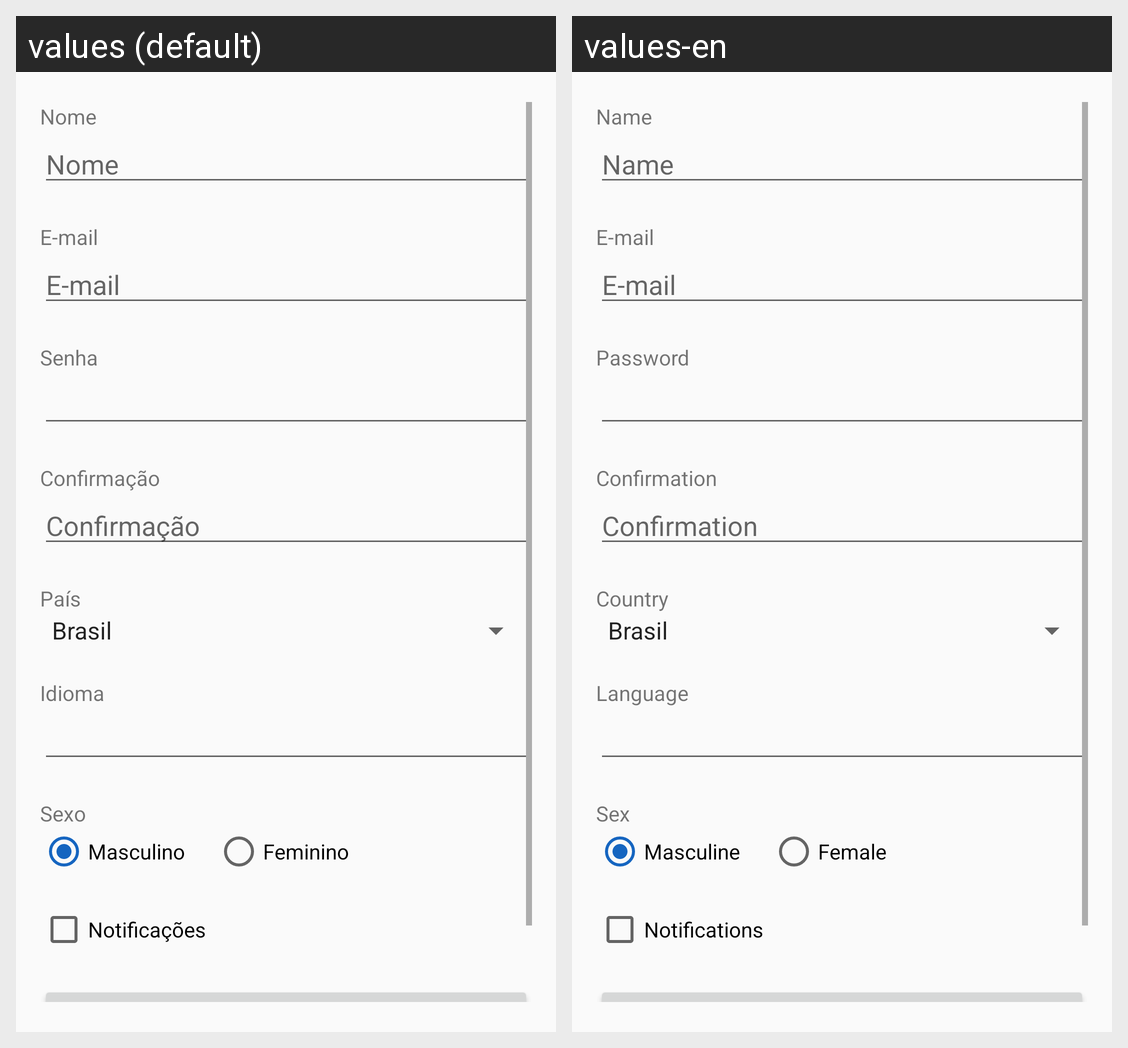

Locale-by-locale string values for the Android screen shown in this grid:
Android screen res/layout/activity_register.xml rendered under 2 locales, left to right: values (default), values-en. Device: Nexus 5 (rendered at 1080×1920; each locale shown at half size, 540×960, under a caption strip naming it); theme AppTheme.
Strings drawn on this screen, with the default value and each locale's value (text and hints the layout hard-codes, and strings that could not be matched under every locale, appear in the picture but are not listed):

register_nome
  values: Nome
  values-en: Name

register_email
  values: E-mail
  values-en: E-mail

register_senha
  values: Senha
  values-en: Password

register_confirmacao_senha
  values: Confirmação
  values-en: Confirmation

register_pais
  values: País
  values-en: Country

register_idioma
  values: Idioma
  values-en: Language

register_sexo
  values: Sexo
  values-en: Sex

register_sexo_masculino
  values: Masculino
  values-en: Masculine

register_sexo_feminino
  values: Feminino
  values-en: Female

register_notificacoes
  values: Notificações
  values-en: Notifications
